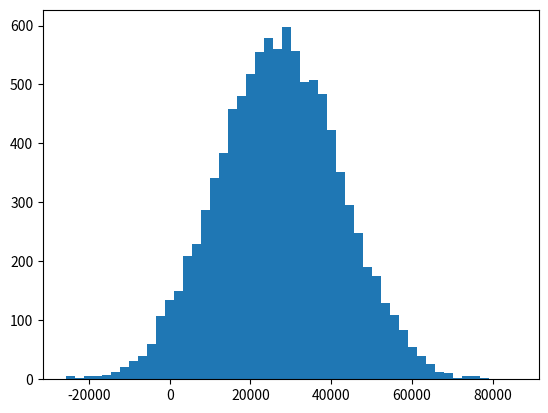

Reproduce this figure in Python.
#### Mean / Mode / Median / Variation / Standard Deviation
import numpy as np
import matplotlib.pyplot as plt

# Mean -> numpy has a function to do this.
incomes = np.random.normal(27000,15000,10000)
np.mean(incomes)

# Histogram of the data: (data ,  buckets)
plt.hist(incomes, 50)
plt.show()

# Median
np.median(incomes)

# Having outliers in your ds will cause a massive scew in the data. This is why you should always verify your data.

#### Mode:
ages = np.random.randint(18,high=90, size=500)
from scipy import stats
print(stats.mode(ages))


# Standard Deviation -> spread of data
